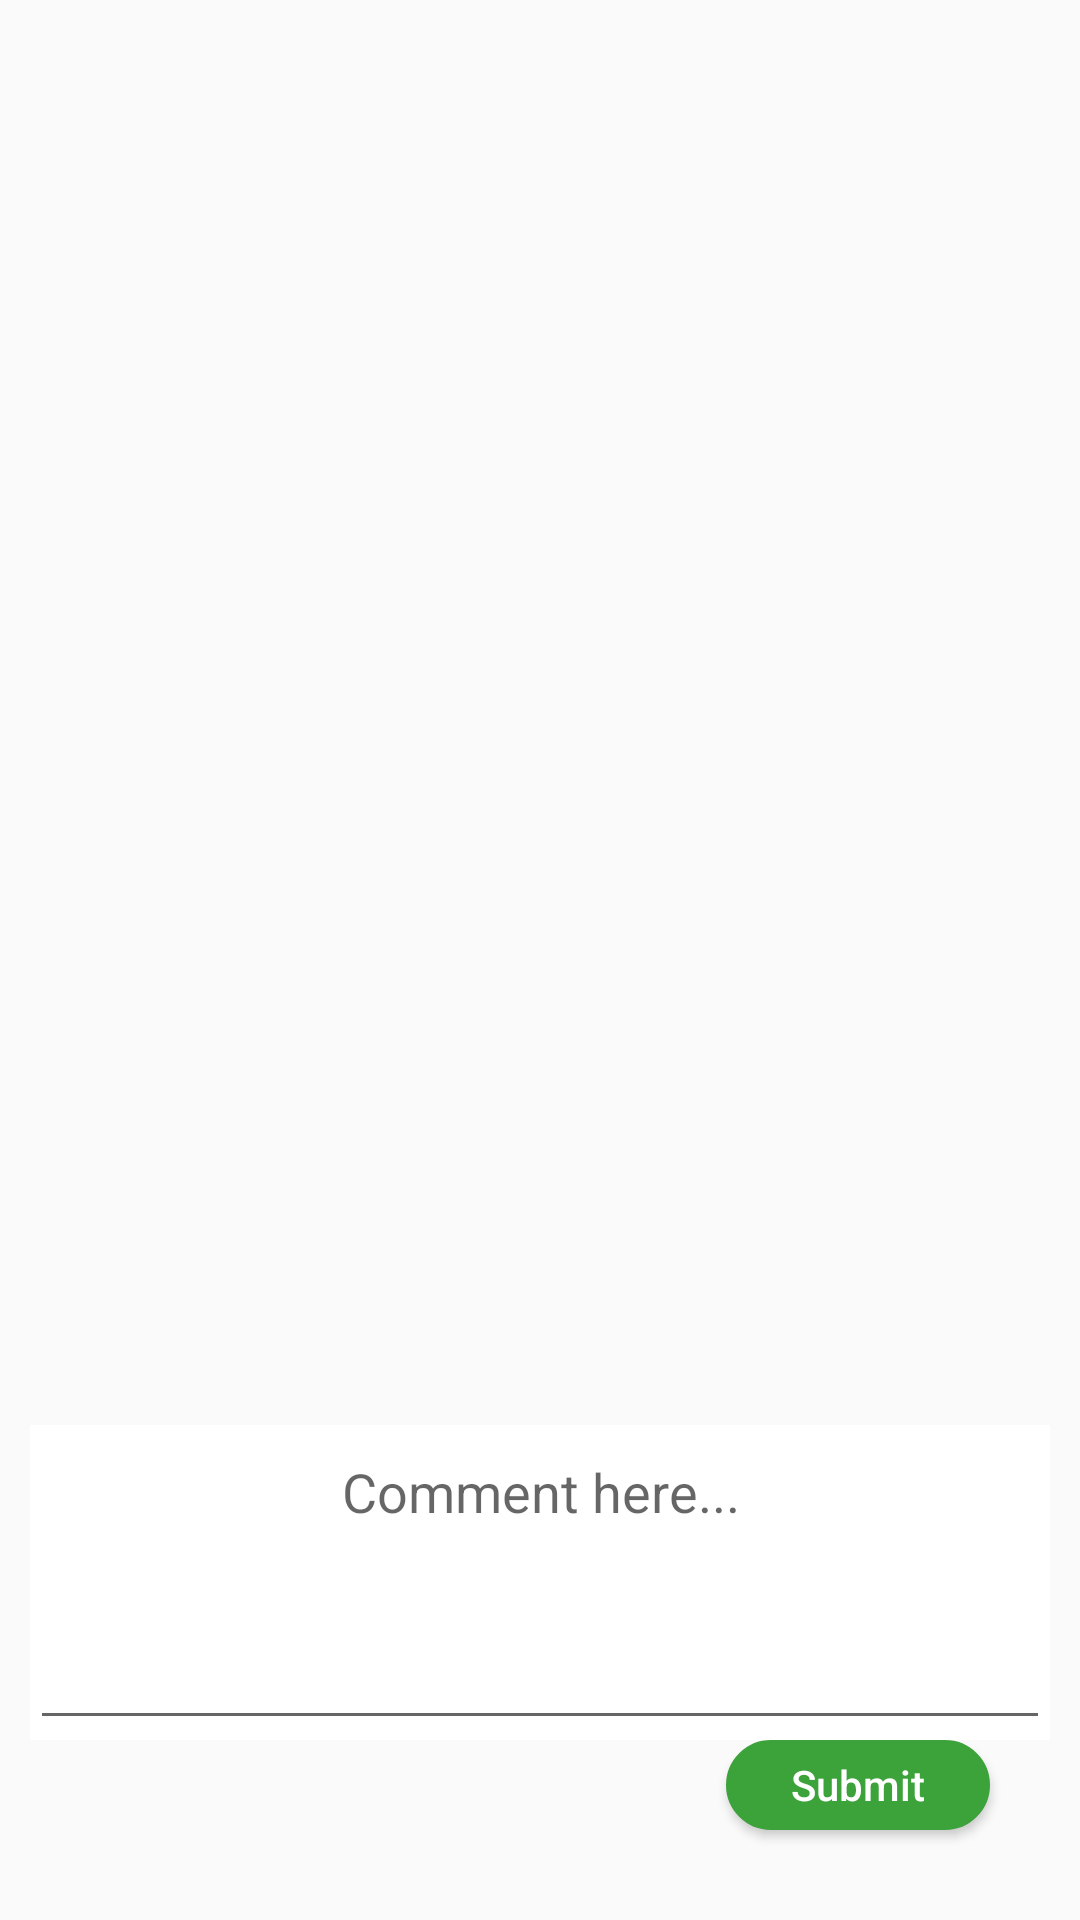

Write the Android layout XML for this screen, with the resource values it uses.
<!-- AndroidManifest.xml: application theme AppTheme -->
<!-- res/layout/fragment_two.xml -->
<RelativeLayout xmlns:android="http://schemas.android.com/apk/res/android"
    xmlns:tools="http://schemas.android.com/tools"
    android:layout_width="match_parent"
    android:layout_height="match_parent"
    tools:context=".fragments.TwoFragment">
    <LinearLayout
        android:orientation="vertical"
        android:layout_width="match_parent"
        android:layout_height="match_parent">
        <LinearLayout
            android:layout_width="match_parent"
            android:layout_height="0dp"
            android:layout_weight="7.5">

        <android.support.v7.widget.RecyclerView
            android:id="@+id/comment_recycler_view"
            android:layout_width="match_parent"
            android:layout_height="wrap_content"
            android:scrollbars="vertical"/>
        </LinearLayout>
        <LinearLayout
            android:orientation="vertical"
            android:gravity="start"
            android:layout_margin="10dp"
            android:layout_width="match_parent"
            android:layout_height="0dp"
            android:layout_weight="2.5">
            <LinearLayout
                android:background="@color/white"
                android:orientation="vertical"
                android:layout_width="match_parent"
                android:layout_height="0dp"
                android:layout_weight="7">
            <EditText
                android:gravity="start"
                android:elevation="2dp"
                android:hint="Comment here..."
                android:layout_width="match_parent"
                android:layout_height="match_parent"
                android:id="@+id/comment_id"/>
            </LinearLayout>

            <Button
                android:text="Submit"
                android:textAllCaps="false"
                android:layout_marginRight="20dp"
                android:layout_marginBottom="20dp"
                android:layout_gravity="end"
                android:textColor="@color/white"
                android:background="@drawable/attend_button"
                android:layout_width="wrap_content"
                android:layout_height="30dp"
                android:id="@+id/submit_comment"/>
        </LinearLayout>
    </LinearLayout>
</RelativeLayout>
<!-- resources referenced by this layout -->
<resources>
  <color name="white">#ffffff</color>
  <!-- drawable attend_button (drawable) -->
  <?xml version="1.0" encoding="utf-8"?>
  <selector xmlns:android="http://schemas.android.com/apk/res/android" >
      <item android:state_pressed="true" >
          <shape android:shape="rectangle"  >
              <corners android:radius="30dip" />
              <stroke android:width="1dip" android:color="#3CA23A" />
              <gradient android:angle="-90" android:startColor="#3CA23A" android:endColor="#3CA23A"  />
          </shape>
      </item>
      <item android:state_focused="true">
          <shape android:shape="rectangle"  >
              <corners android:radius="30dip" />
              <stroke android:width="1dip" android:color="#3CA23A" />
              <solid android:color="#3CA23A"/>
          </shape>
      </item>
      <item >
          <shape android:shape="rectangle"  >
              <corners android:radius="30dip" />
              <stroke android:width="1dip" android:color="#3CA23A" />
              <gradient android:angle="-90" android:startColor="#3CA23A" android:endColor="#3CA23A" />
          </shape>
      </item>
  </selector>
  <style name="AppTheme" parent="Theme.AppCompat.Light.NoActionBar">
          
          <item name="colorPrimary">@color/colorPrimary</item>
          <item name="colorPrimaryDark">@color/colorPrimaryDark</item>
          <item name="colorAccent">@color/colorAccent</item>
          <item name="android:windowNoTitle">true</item>
          <item name="android:textAlignment">center</item>
      </style>
  <color name="colorPrimary">#3F51B5</color>
  <color name="colorPrimaryDark">#303F9F</color>
  <color name="colorAccent">#FF4081</color>
</resources>
